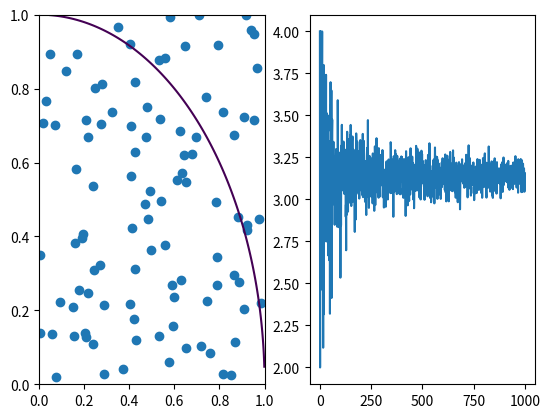

Write the Python code that produced this figure.

import random
import matplotlib.pyplot as plt
import numpy as np
print(random.uniform(0, 1))
print(random.random())

A = []
B = []
cishu = 100
for i in range(cishu):
	X = random.random()
	A.append(X)
	Y = random.random()
	B.append(Y)

def M(zongshu):
    jishu = 0.0
    for j in range(zongshu):
        x = random.random()
        y = random.random()
        if ( x**2 + y**2 ) < 1:
            jishu += 1
    return (jishu/zongshu * 4.0)

fig=plt.figure()
p1=fig.add_subplot(121)
p1.axis([0,1,0,1])
p1.scatter(A, B)

x = y = np.arange(-1, 1, 0.001)
x, y = np.meshgrid(x,y)
p1.contour(x, y, x**2 + y**2, [1])

p2=fig.add_subplot(122)
C = [ (j+1) for j in range(1000)]
D = [ M((j+1)) for j in range(1000)]
p2.plot(C, D)
plt.show()